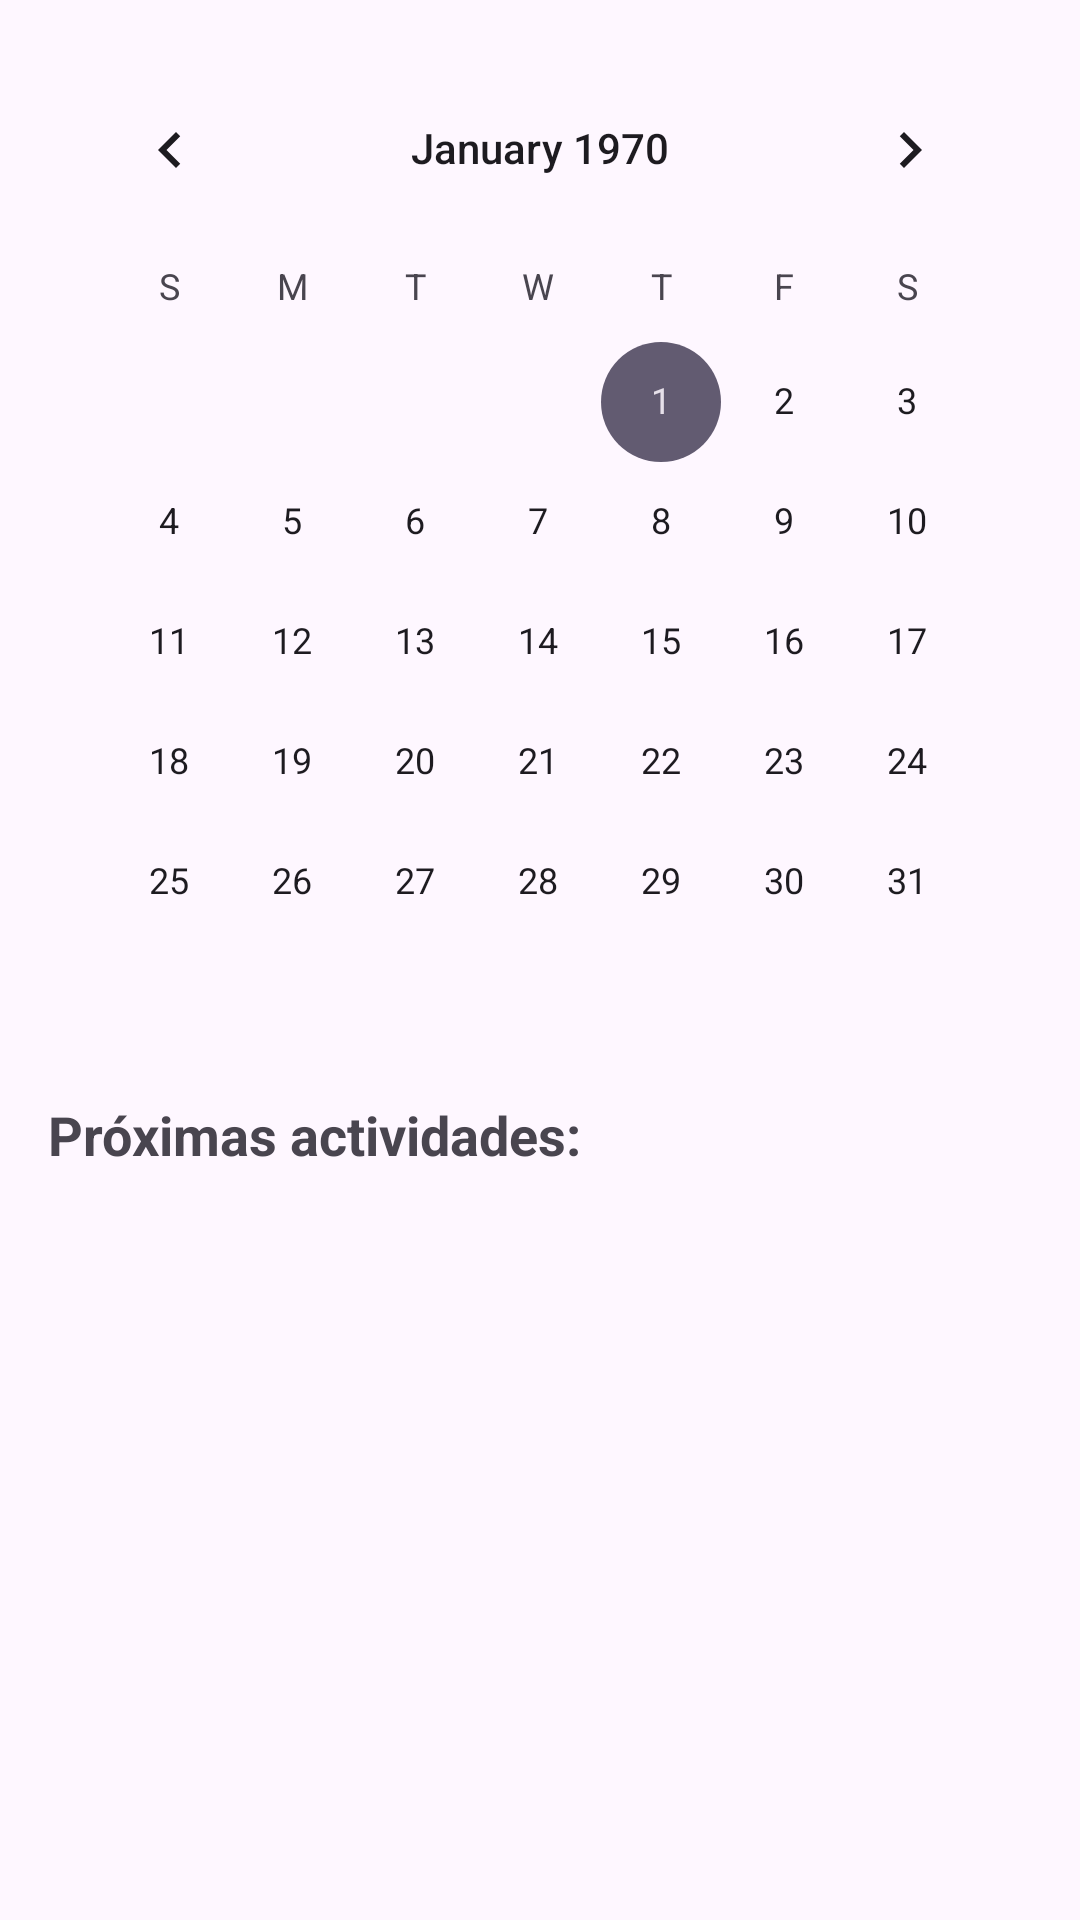

Write the Android layout XML for this screen, with the resource values it uses.
<!-- AndroidManifest.xml: application theme Theme.MemoPet_Proyecto -->
<!-- res/layout/fragment_actividades.xml -->
<?xml version="1.0" encoding="utf-8"?>
<LinearLayout xmlns:android="http://schemas.android.com/apk/res/android"
    android:orientation="vertical"
    android:layout_width="match_parent"
    android:layout_height="match_parent"
    android:padding="16dp">

    <CalendarView
        android:id="@+id/calendarView"
        android:layout_width="match_parent"
        android:layout_height="wrap_content" />

    <TextView
        android:layout_height="wrap_content"
        android:layout_width="wrap_content"
        android:text="Próximas actividades:"
        android:textStyle="bold"
        android:textSize="18sp"
        android:layout_marginTop="12dp" />

    
    <androidx.recyclerview.widget.RecyclerView
        android:id="@+id/rvRecordatorios"
        android:layout_width="match_parent"
        android:layout_height="0dp"
        android:layout_weight="1"/>
</LinearLayout>
<!-- resources referenced by this layout -->
<resources>
  <style name="Theme.MemoPet_Proyecto" parent="Base.Theme.MemoPet_Proyecto" />
  <style name="Base.Theme.MemoPet_Proyecto" parent="Theme.Material3.DayNight.NoActionBar">
          
          
      </style>
</resources>
